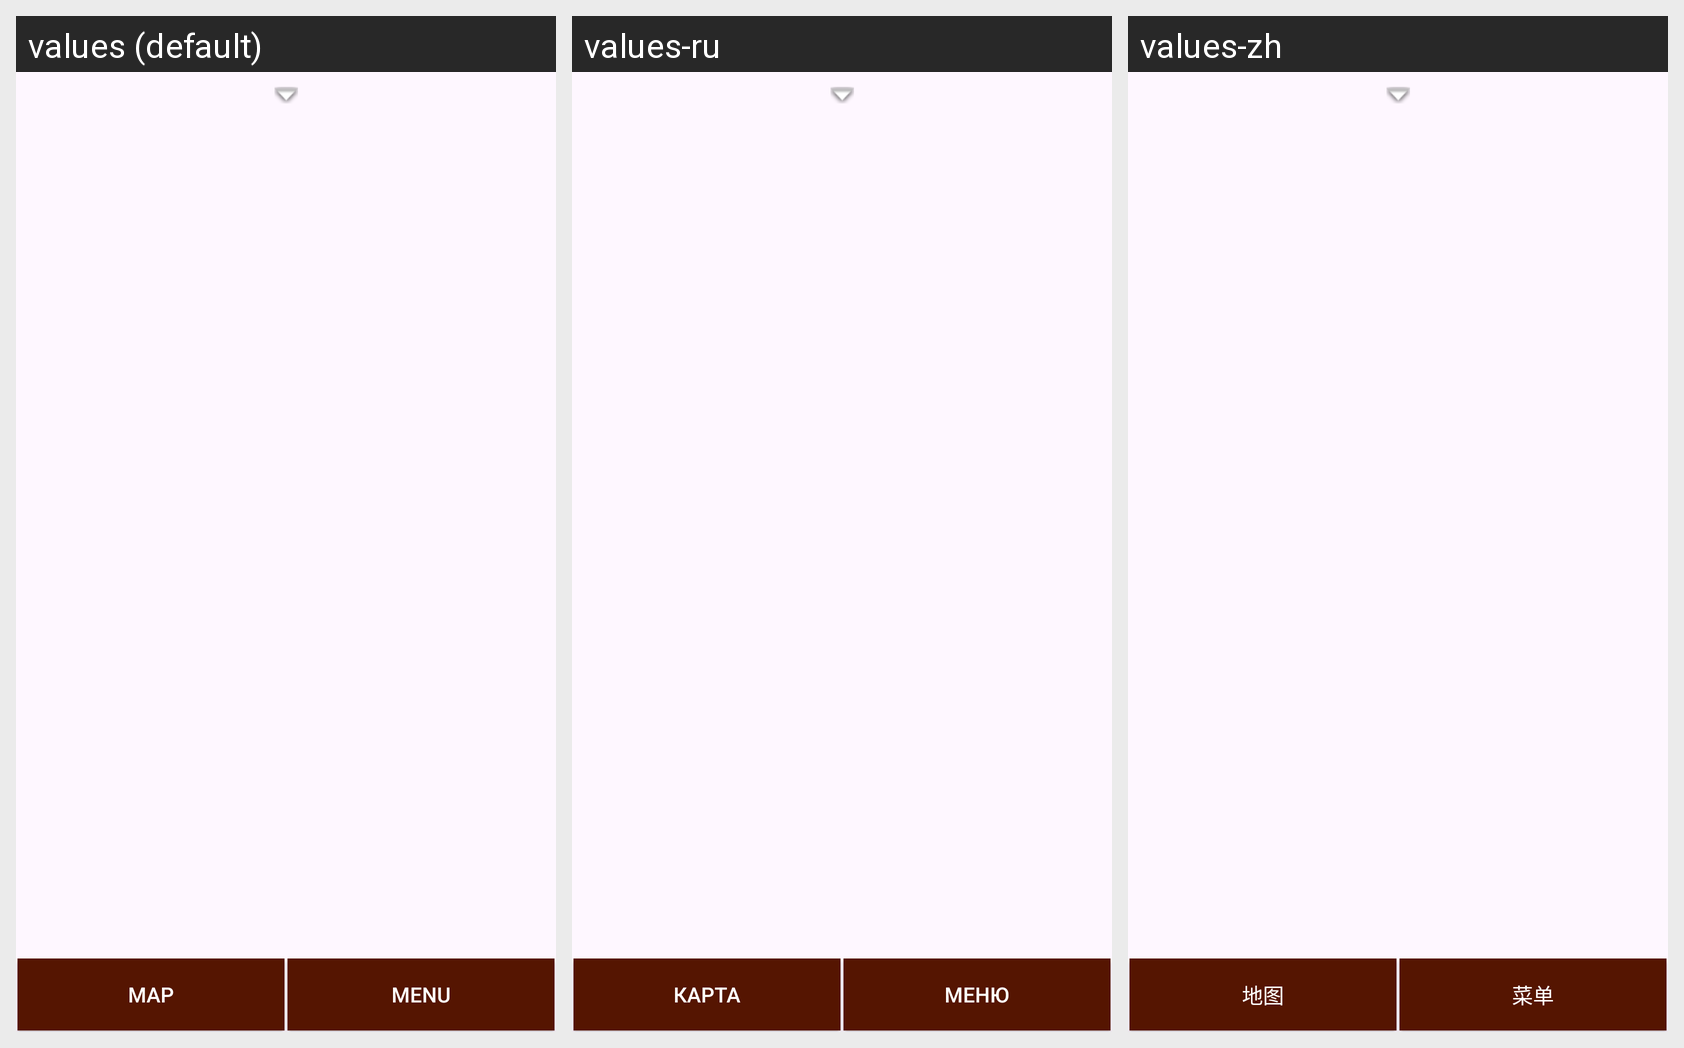

Translations of the strings shown on this Android screen, per locale in the grid:
Android screen res/layout/activity_server_driver_list.xml rendered under 3 locales, left to right: values (default), values-ru, values-zh. Device: Nexus 5 (rendered at 1080×1920; each locale shown at half size, 540×960, under a caption strip naming it); theme Theme.TaxiApp.
Strings drawn on this screen, with the default value and each locale's value (text and hints the layout hard-codes, and strings that could not be matched under every locale, appear in the picture but are not listed):

map_h
  values: Map
  values-ru: Карта
  values-zh: 地图

menu
  values: Menu
  values-ru: Меню
  values-zh: 菜单
